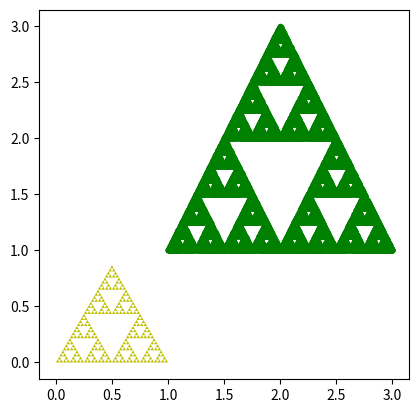

Source code (Python):
import matplotlib.pyplot as plt
import matplotlib.patches as mpatches
import numpy as np

def los(P):
    m = P * 0.5
    n = P * 0.5 + np.array([0.5, 0])
    k = P * 0.5 + np.array([0.25, np.sqrt(3)/4])
    return np.array([m,n,k])


# triangulo unitario inicial
triangle = np.array([[0, 0],
              [1, 0],
              [0.5, np.sqrt(3)/2]])

# Crea un array que representa el triangulo Sierpinski hasta la etapa deseada
etapa = 5
for e in range(etapa):
    triangle = los(triangle)
# Se procede a graficar el triangulo
fig1 = plt.figure()
ax1 = fig1.add_subplot(111, aspect='equal')
for t in triangle.reshape(3**etapa,3,2):
    ax1.add_patch(mpatches.Polygon(t, fc="y"))

plt.show()


import matplotlib
import matplotlib.pyplot as plt
import random


x1 = [1,1]
x2 = [2,3]
x3 = [3,1]
n = 40000


p = [1,1]
rst = []
rst2 = []
for i in range(n):
    r = int(random.random()*3)
    if r==0:
        x=(x1[0]+p[0])*0.5
        y=(x1[1]+p[1])*0.5
    elif r==1:
        x=(x2[0]+p[0])*0.5
        y=(x2[1]+p[1])*0.5
    elif r==2:
        x=(x3[0]+p[0])*0.5
        y=(x3[1]+p[1])*0.5
    rst += [x]
    rst2 += [y]
    p = [x,y]
plt.plot(rst,rst2,'g''.')
plt.show()



